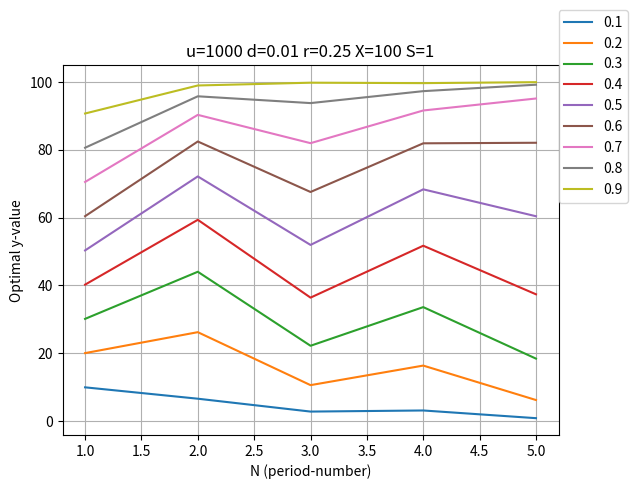

Write Python code to recreate this figure.
import numpy
import matplotlib.pyplot as plt
import math
import sympy
import fractions
from sympy import S
import copy
import scipy.optimize
import scipy.special

#p = 0.02 # actual probability Heads

def nCr(n, r):
	return math.factorial(n)/(math.factorial(n-r)*math.factorial(r))
S = 1  # Initial cost of Stock
u = 1000 # Up Factor
d = .01
X = 100  # initial capital
r = 1/4


def findPoly(N,p):  # Assuming U(x) = ln(x), return a polynomial function for E(U(x))
	q = 1-p # actual probability Tails

	y = sympy.symbols("y", real=True)  # Number of shares of each stock

	poly = 0

	for i in range(0, N+1):
		prob = (p**i) * (q**(N-i))
		binom = nCr(N, i)
		numerator = (-1*S*((1+r)**N)) + (u**i)*(d**(N-i))*S
		denominator = ((X-S*y)*((1+r)**N) + ((u**i)*(d**(N-i))*S*y) )
		poly += prob * binom * (numerator/denominator)
		#poly += -1* prob * binom * math.log(denominator)
	#print("poly", poly)
	return poly


#return all y roots
def getRoots(N,p): 
	q = 1-p # actual probability Tails

	util = 0
	#yValues = testSymPy(N)
	y = sympy.symbols("y", real = True)
	expValPoly = findPoly(N,p)
	roots = (sympy.solveset(sympy.Eq(expValPoly, 0), y))
	roots = list(roots)
	boots = []
	#print("before real filter", roots)
	for root in roots:
		if (sympy.re(root) == root):
			boots.append(sympy.re(root))

	return boots
# def getRoots(N,p):
#     q = 1-p
#     max_y = scipy.optimize.root_scalar(findPoly, args = (N,p), bracket=[-1000,1000], method="bisect")
    
#     #print(-1*max_y.fun)
#     print(max_y.root)
#     return max_y.root


def getValidRoots(N,p): # return all valid roots
	q = 1-p # actual probability Tails

	util = 0

	allRoots = getRoots(N,p)
	rootsCopy = copy.deepcopy(allRoots)

	badRoots = set()
	for root in allRoots:
		for i in range(0, N+1):
			#print(root, i, (((X-S*root)*((1+r)**N)+((u**i)*(d**(N-i))*S*root)))  )

			if almostEqual(0,((X-S*root)*((1+r)**N)+((u**i)*(d**(N-i))*S*root))) == True:
				continue
			elif (((X-S*root)*((1+r)**N)+((u**i)*(d**(N-i))*S*root))) <= 0:
				badRoots.add(root)

	#print("bad",badRoots)
	allRoots = set(allRoots)

	goodRoots = allRoots.difference(badRoots)

	#print("goodRoots",sorted(list(goodRoots)))
	posRoots = []
	if list(goodRoots) == []:
		for root in rootsCopy:
			if root > 0:
				posRoots.append(root)
		return [posRoots[0]]
	return sorted(list(goodRoots))

def almostEqual(x, y):
	return abs(x - y) < 10**-8

def getExpectedUtil(N,p): #return E(U(x)) for each good root
	q = 1-p # actual probability Tails

	util = 0
	yValues = getValidRoots(N,p)

	terminalCaps = []
	for val in yValues:
		for i in range(0, N+1):
			#print(val)
			if (X-S*N*val)*(1+r) + S*d*N*val + S*(u-d)*val*i <= 0:
				util += 0
			else:
				util += (p**i)*(q**(N-i)) * nCr(N, i) * math.log(((X-S*val)*((1+r)**N)+((u**i)*(d**(N-i))*S*val)))
		terminalCaps.append(util)
		util = 0
	print(terminalCaps)
	return sorted(terminalCaps)

def getValidUtilNY(N,p): # get Ny yValues
	q = 1-p # actual probability Tails


	validRoots = getValidRoots(N,p)
	for i in range(len(validRoots)):
		validRoots[i] *= N
	return validRoots
yCoord = []
#print("here",getRoots(1,0.26666667))
# print("here",getValidRoots(1,0.52)[0])
# print("test", getValidRoots(15))
# print("exp",getExpectedUtil(11))
#print(getValidUtilNY(15))
def graph(m1, m2): 
	div = 10**max((len(str(m1)), len(str(m2))))
	#print(div)

	for j in range(1, 10):
		print("p=",j/10)
		for i in range(1,6):
			print("N="+str(i))
			global yCoord

			yCoord.append(getValidRoots(i, j/10))
			#yCoord.append(getExpectedUtil(i,   j/8000)[0])

		print("ycoord", yCoord)
		diffSet = []
		for idx in range(len(yCoord)-1):
			diffSet.append(yCoord[idx+1][0]-yCoord[idx][0])
		print("diffSet", diffSet)
		plt.plot([i for i in range(1,len(yCoord)+1)], yCoord, label = str(j/10))
		yCoord = []

		#plt.plot(i, getExpectedUtil(i), "o" , label = str(i))
	plt.xlabel('N (period-number)')
	plt.ylabel('Optimal y-value')
	plt.grid(True)
	plt.title("u="+str(u)+" "+"d="+str(d)+" "+"r="+str(r)+" "+"X="+str(X)+" "+"S="+str(S))
	plt.legend(bbox_to_anchor = (1.0, 1.15), loc='upper left', borderaxespad=0.)
	plt.show()
graph(1,9)
